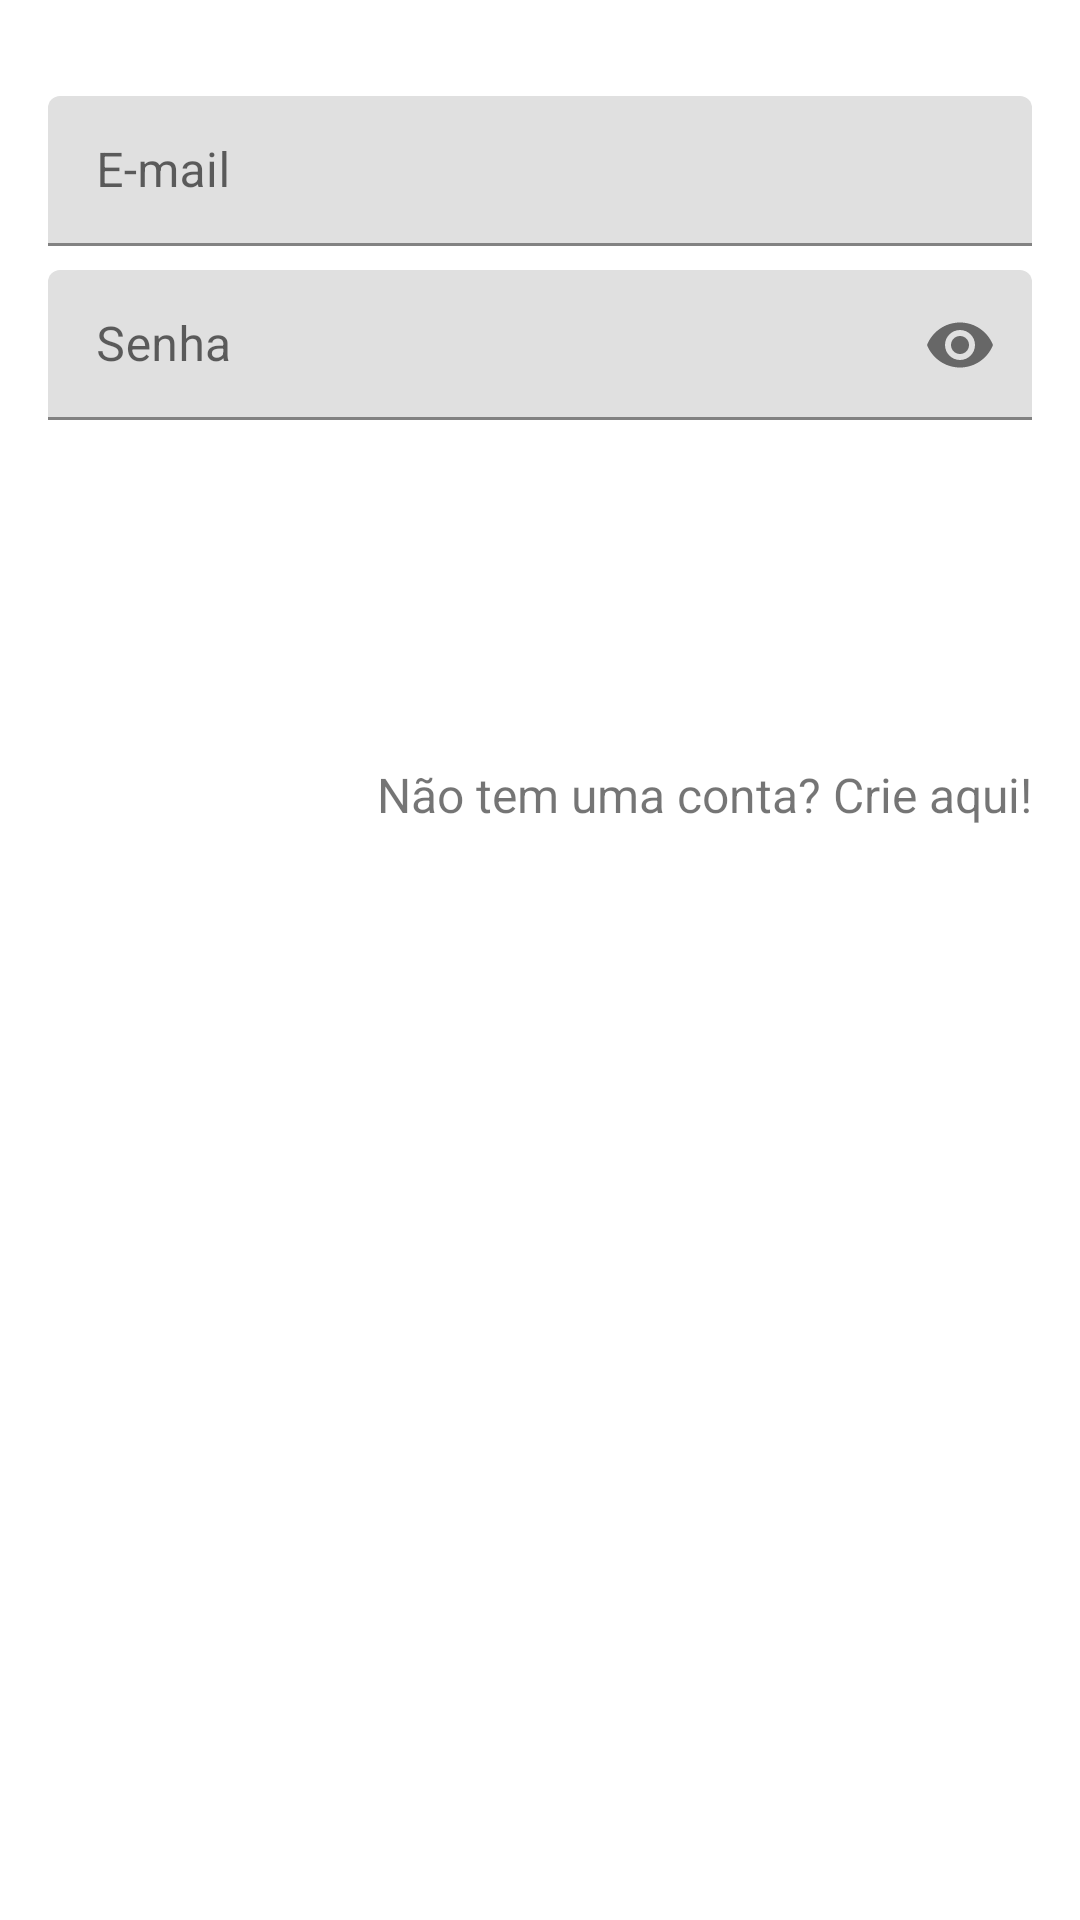

This screen was rendered from an Android layout file. Write that file and the resources it references.
<!-- AndroidManifest.xml: application theme Theme.Single -->
<!-- res/layout/activity_main.xml -->
<?xml version="1.0" encoding="utf-8"?>
<androidx.constraintlayout.widget.ConstraintLayout xmlns:android="http://schemas.android.com/apk/res/android"
    xmlns:app="http://schemas.android.com/apk/res-auto"
    xmlns:tools="http://schemas.android.com/tools"
    android:id="@+id/mainActivity"
    android:layout_width="match_parent"
    android:layout_height="match_parent"
    tools:context=".MainActivity">

    <com.google.android.material.textfield.TextInputLayout
        android:id="@+id/et_email_input"
        android:layout_width="0dp"
        android:layout_height="50dp"
        android:hint="@string/e_mail"
        android:layout_marginTop="32dp"
        android:layout_marginStart="16dp"
        android:layout_marginEnd="16dp"
        app:layout_constraintEnd_toEndOf="parent"
        app:layout_constraintStart_toStartOf="parent"
        app:layout_constraintTop_toTopOf="parent">

        <com.google.android.material.textfield.TextInputEditText
            android:id="@+id/emailinput"
            android:layout_width="match_parent"
            android:layout_height="50dp"
            android:inputType="textEmailAddress"/>

    </com.google.android.material.textfield.TextInputLayout>

    <com.google.android.material.textfield.TextInputLayout
        android:id="@+id/et_password_input"
        android:layout_width="0dp"
        android:layout_height="50dp"
        android:hint="@string/password"
        app:endIconMode="password_toggle"
        android:layout_marginTop="8dp"
        app:layout_constraintEnd_toEndOf="@id/et_email_input"
        app:layout_constraintStart_toStartOf="@id/et_email_input"
        app:layout_constraintTop_toBottomOf="@id/et_email_input">

        <com.google.android.material.textfield.TextInputEditText
            android:id="@+id/passinput"
            android:layout_width="match_parent"
            android:layout_height="50dp"
            android:inputType="textPassword"/>

    </com.google.android.material.textfield.TextInputLayout>

    <Button
        android:id="@+id/reg_button"
        android:layout_width="0dp"
        android:layout_height="50dp"
        android:text="@string/login"
        android:textStyle="bold"
        android:textSize="20sp"
        android:layout_marginTop="32dp"
        app:layout_constraintTop_toBottomOf="@id/et_password_input"
        app:layout_constraintStart_toStartOf="@id/et_password_input"
        app:layout_constraintEnd_toEndOf="@id/et_password_input"
        style="@style/Widget.MaterialComponents.Button" />

    <TextView
        android:id="@+id/tv_create_account"
        android:layout_width="0dp"
        android:layout_height="50dp"
        android:text="@string/not_account"
        android:textSize="16sp"
        android:layout_marginTop="32dp"
        android:layout_marginEnd="16dp"
        android:textAlignment="textEnd"
        app:layout_constraintStart_toStartOf="parent"
        app:layout_constraintEnd_toEndOf="parent"
        app:layout_constraintTop_toBottomOf="@+id/reg_button"/>
</androidx.constraintlayout.widget.ConstraintLayout>
<!-- resources referenced by this layout -->
<resources>
  <string name="e_mail">E-mail</string>
  <string name="login">Login</string>
  <string name="not_account">Não tem uma conta? Crie aqui!</string>
  <string name="password">Senha</string>
  <style name="Theme.Single" parent="Theme.MaterialComponents.DayNight.DarkActionBar">
          
          <item name="colorPrimary">@color/purple_500</item>
          <item name="colorPrimaryVariant">@color/purple_700</item>
          <item name="colorOnPrimary">@color/white</item>
          
          <item name="colorSecondary">@color/teal_200</item>
          <item name="colorSecondaryVariant">@color/teal_700</item>
          <item name="colorOnSecondary">@color/black</item>
          
          <item name="android:statusBarColor" tools:targetApi="l">?attr/colorPrimaryVariant</item>
          
      </style>
  <!-- not gathered from this repository: default colours our renderer supplied (Android Studio template values) -->
  <color name="purple_500">#FF6200EE</color>
  <color name="purple_700">#FF3700B3</color>
  <color name="teal_200">#FF03DAC5</color>
  <color name="teal_700">#FF018786</color>
  <color name="black">#FF000000</color>
  <color name="white">#FFFFFFFF</color>
</resources>
